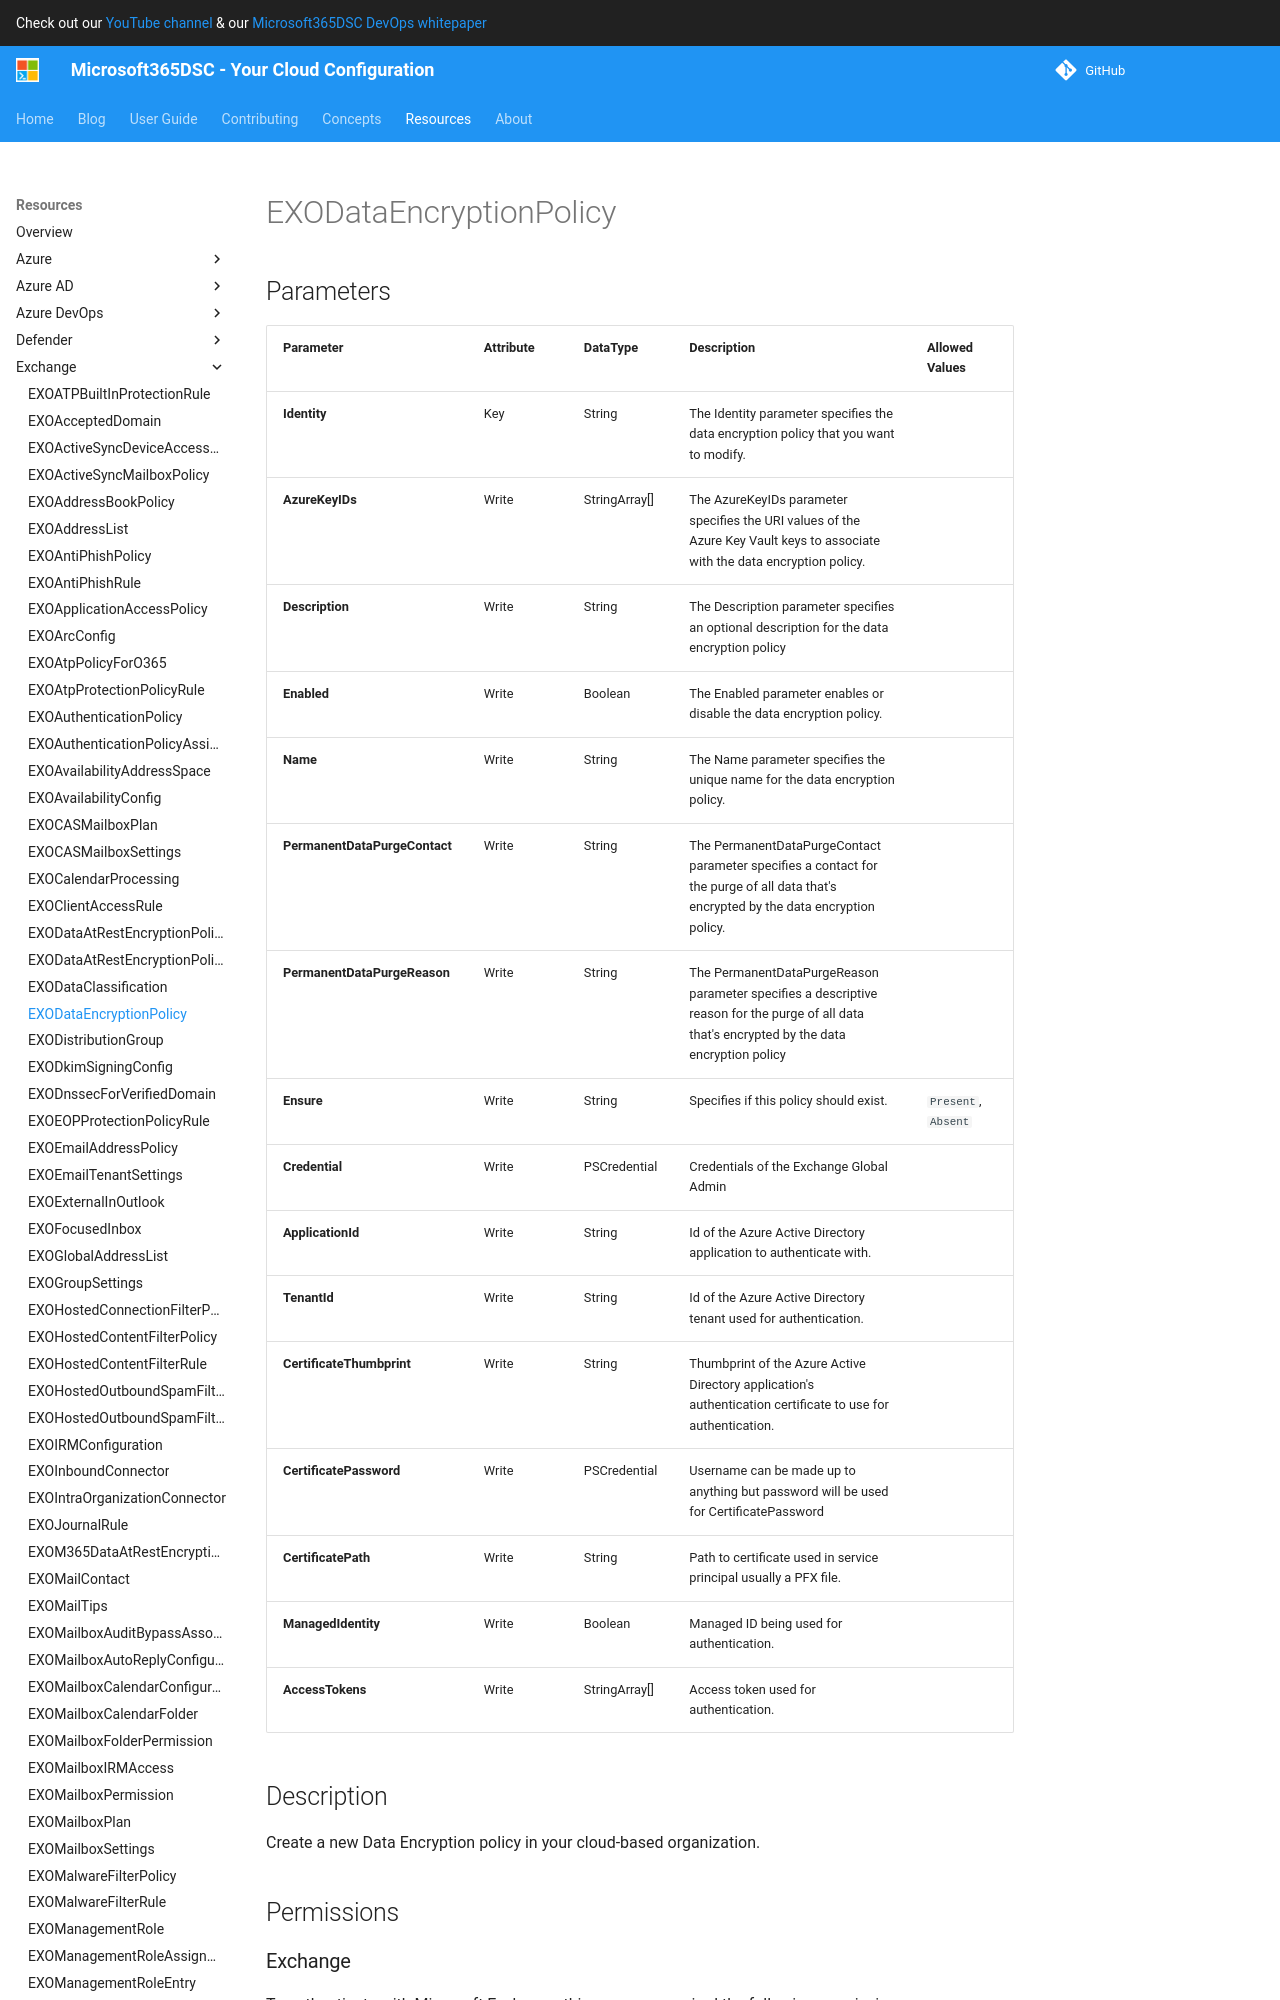

repository: microsoft/Microsoft365DSC · page: resources/exchange/EXODataEncryptionPolicy/index.html · generator: mkdocs

# EXODataEncryptionPolicy

## Parameters

| Parameter | Attribute | DataType | Description | Allowed Values |
| --- | --- | --- | --- | --- |
| **Identity** | Key | String | The Identity parameter specifies the data encryption policy that you want to modify. | |
| **AzureKeyIDs** | Write | StringArray[] | The AzureKeyIDs parameter specifies the URI values of the Azure Key Vault keys to associate with the data encryption policy. | |
| **Description** | Write | String | The Description parameter specifies an optional description for the data encryption policy | |
| **Enabled** | Write | Boolean | The Enabled parameter enables or disable the data encryption policy. | |
| **Name** | Write | String | The Name parameter specifies the unique name for the data encryption policy. | |
| **PermanentDataPurgeContact** | Write | String | The PermanentDataPurgeContact parameter specifies a contact for the purge of all data that's encrypted by the data encryption policy. | |
| **PermanentDataPurgeReason** | Write | String | The PermanentDataPurgeReason parameter specifies a descriptive reason for the purge of all data that's encrypted by the data encryption policy | |
| **Ensure** | Write | String | Specifies if this policy should exist. | `Present`, `Absent` |
| **Credential** | Write | PSCredential | Credentials of the Exchange Global Admin | |
| **ApplicationId** | Write | String | Id of the Azure Active Directory application to authenticate with. | |
| **TenantId** | Write | String | Id of the Azure Active Directory tenant used for authentication. | |
| **CertificateThumbprint** | Write | String | Thumbprint of the Azure Active Directory application's authentication certificate to use for authentication. | |
| **CertificatePassword** | Wri
